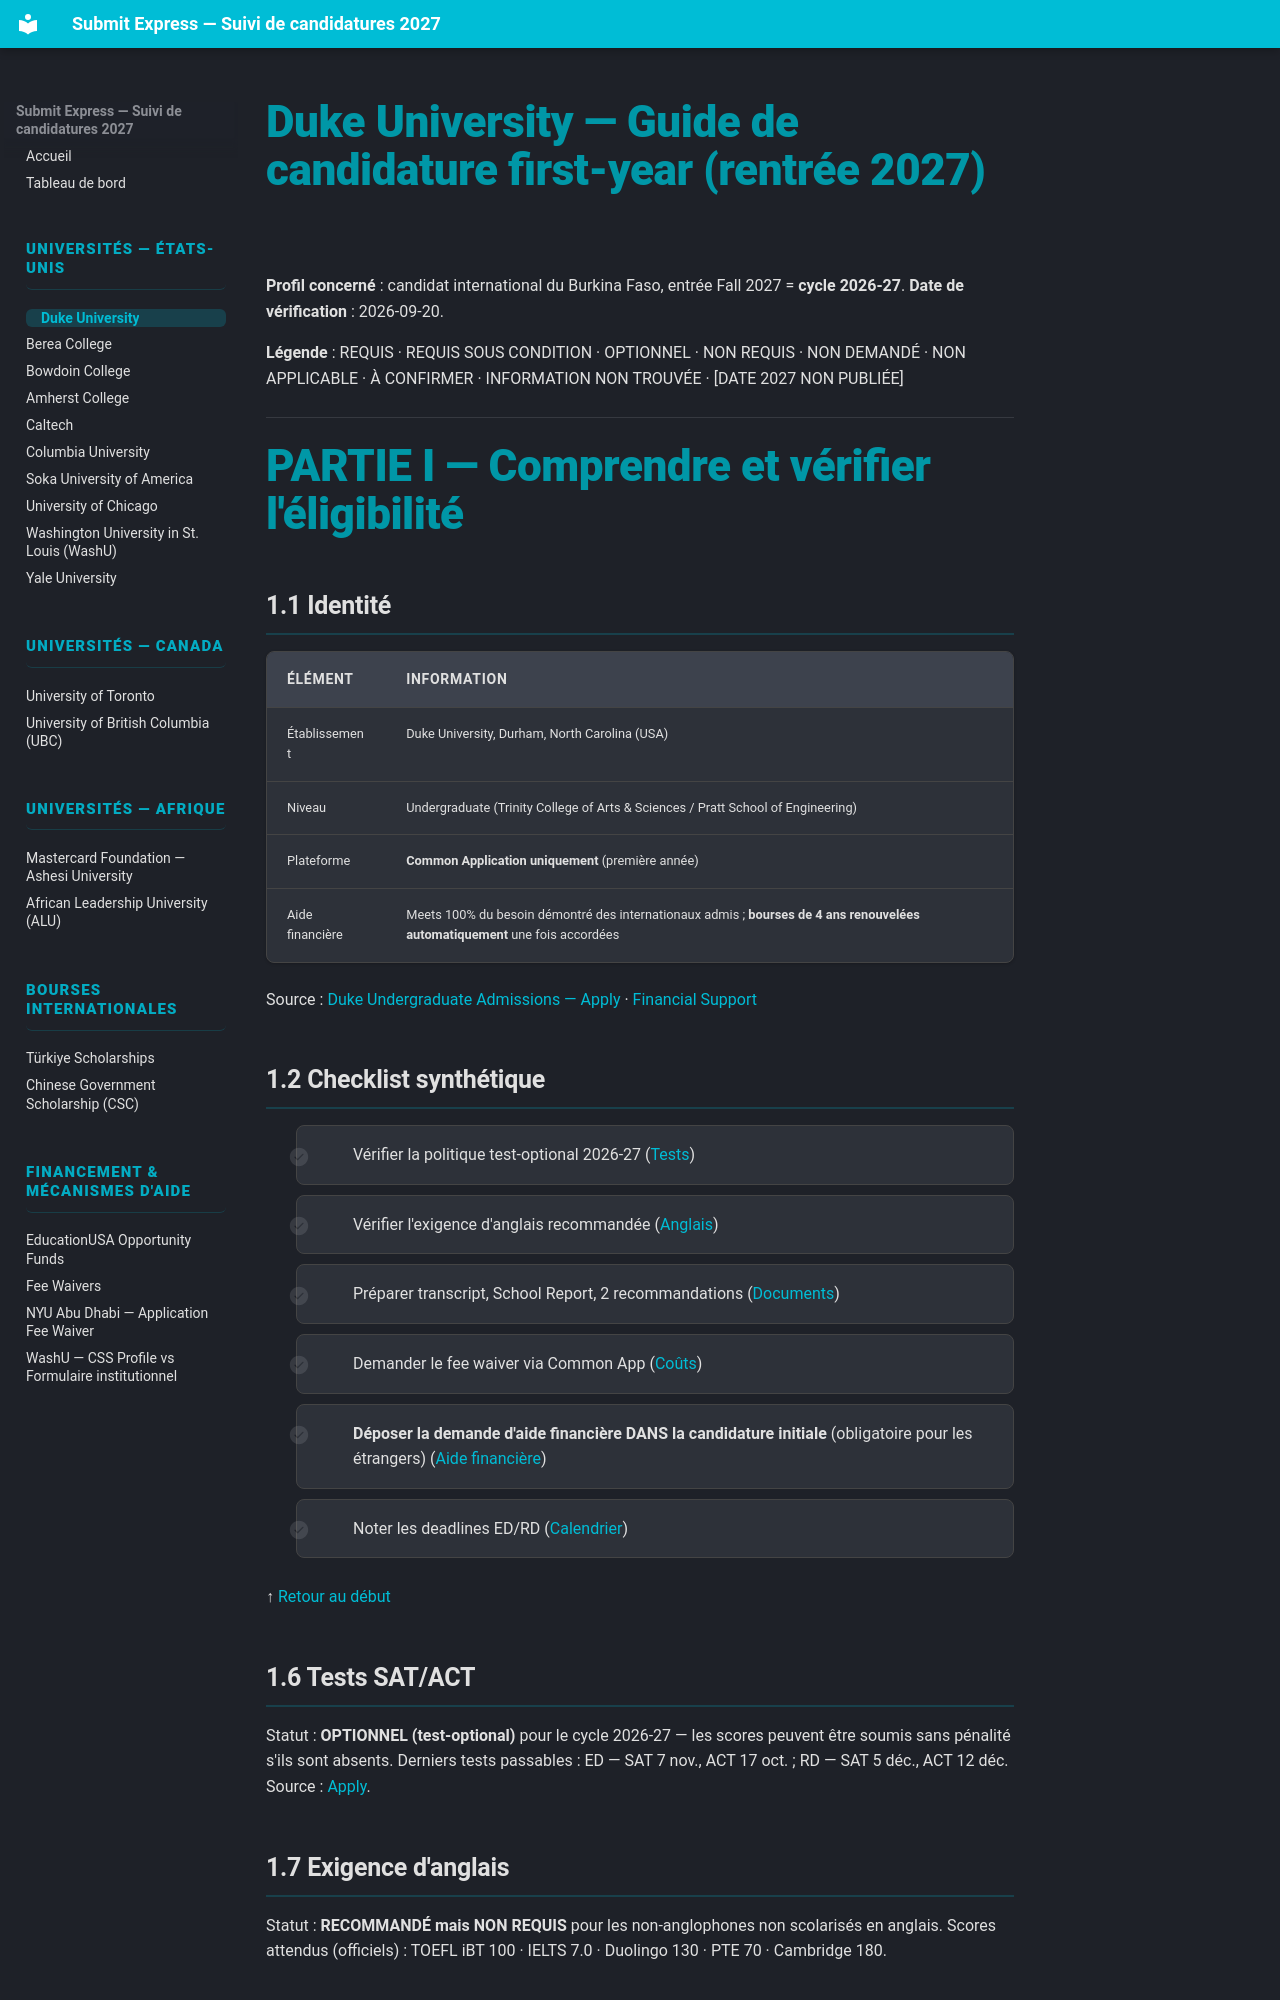

repository: Ehud-Eden/submit-express · page: 03-duke-university/index.html · generator: mkdocs

# Duke University — Guide de candidature first-year (rentrée 2027)

**Profil concerné** : candidat international du Burkina Faso, entrée Fall 2027 = **cycle 2026-27**.
**Date de vérification** : 2026-09-20.

**Légende** : REQUIS · REQUIS SOUS CONDITION · OPTIONNEL · NON REQUIS · NON DEMANDÉ · NON APPLICABLE · À CONFIRMER · INFORMATION NON TROUVÉE · [DATE 2027 NON PUBLIÉE]

---

# PARTIE I — Comprendre et vérifier l'éligibilité

## 1.1 Identité

| Élément | Information |
|---|---|
| Établissement | Duke University, Durham, North Carolina (USA) |
| Niveau | Undergraduate (Trinity College of Arts & Sciences / Pratt School of Engineering) |
| Plateforme | **Common Application uniquement** (première année) |
| Aide financière | Meets 100% du besoin démontré des internationaux admis ; **bourses de 4 ans renouvelées automatiquement** une fois accordées |

Source : [Duke Undergraduate Admissions — Apply](https://admissions.duke.edu/apply/) · [Financial Support](https://admissions.duke.edu/financial-support/)

## 1.2 Checklist synthétique

- [ ] Vérifier la politique test-optional 2026-27 ([Tests](#16-tests-satact))
- [ ] Vérifier l'exigence d'anglais recommandée ([Anglais](#17-exigence-danglais))
- [ ] Préparer transcript, School Report, 2 recommandations ([Documents](#18-documents))
- [ ] Demander le fee waiver via Common App ([Coûts](#19-couts))
- [ ] **Déposer la demande d'aide financière DANS la candidature initiale** (obligatoire pour les étrangers) ([Aide financière](#110-aide-financiere))
- [ ] Noter les deadlines ED/RD ([Calendrier](#111-calendrier-cycle-2026-27-officiel))

↑ [Retour au début](#duke-university-guide-de-candidature-first-year-rentree-2027)

## 1.6 Tests SAT/ACT

Statut : **OPTIONNEL (test-optional)** pour le cycle 2026-27 — les scores peuvent être soumis sans pénalité s'ils sont absents. Derniers tests passables : ED — SAT 7 nov., ACT 17 oct. ; RD — SAT 5 déc., ACT 12 déc. Source : [Apply](https://admissions.duke.edu/apply/).

## 1.7 Exigence d'anglais

Statut : **RECOMMANDÉ mais NON REQUIS** pour les non-anglophones non scolarisés en anglais. Scores attendus (officiels) : TOEFL iBT 100 · IELTS 7.0 · Duolingo 130 · PTE 70 · Cambridge 180.
